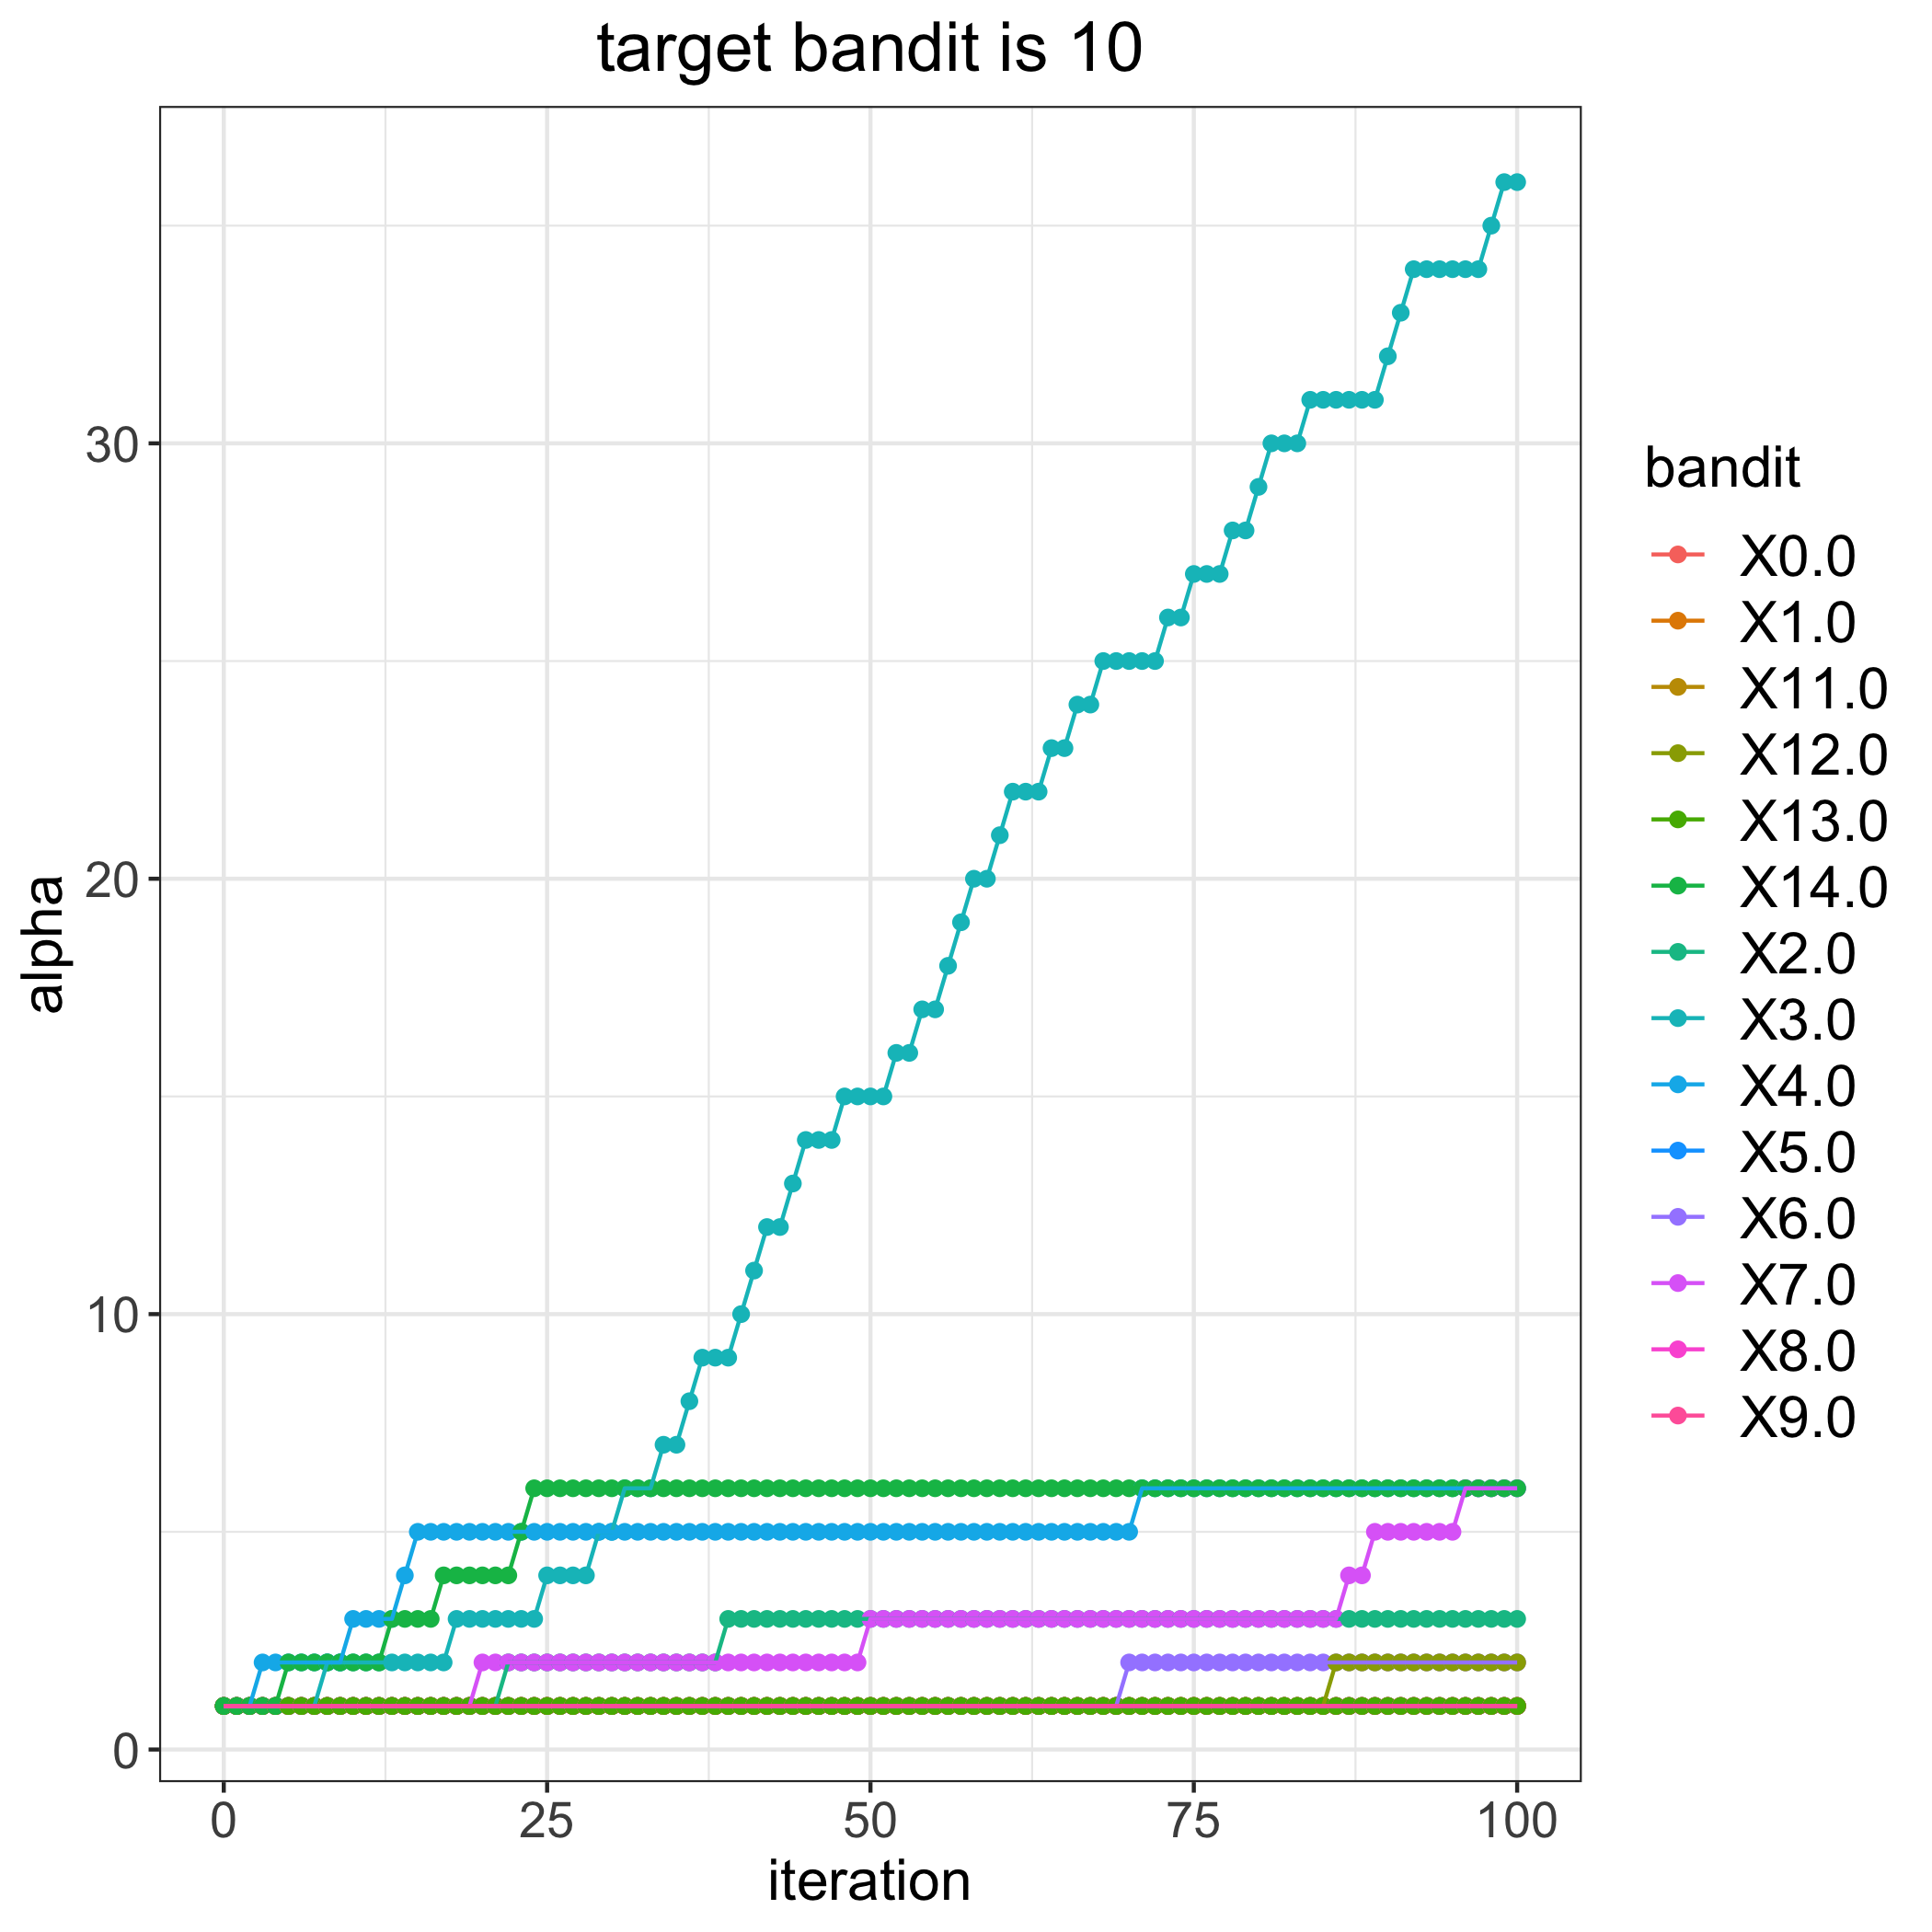

The data file committed next to this chart (first rows):
, 0.0, 1.0, 2.0, 3.0, 4.0, 5.0, 6.0, 7.0, 8.0, 9.0, 11.0, 12.0, 13.0, 14.0
0, 1, 1, 1, 1, 1, 1, 1, 1, 1, 1, 1, 1, 1, 1
1, 1, 1, 1, 1, 1, 1, 1, 1, 1, 1, 1, 1, 1, 1
2, 1, 1, 1, 1, 1, 1, 1, 1, 1, 1, 1, 1, 1, 1
3, 1, 1, 1, 1, 2, 1, 1, 1, 1, 1, 1, 1, 1, 1
4, 1, 1, 1, 1, 2, 1, 1, 1, 1, 1, 1, 1, 1, 1
5, 1, 1, 1, 1, 2, 1, 1, 1, 1, 1, 1, 1, 1, 2
6, 1, 1, 1, 1, 2, 1, 1, 1, 1, 1, 1, 1, 1, 2
7, 1, 1, 1, 1, 2, 1, 1, 1, 1, 1, 1, 1, 1, 2
8, 1, 1, 1, 2, 2, 1, 1, 1, 1, 1, 1, 1, 1, 2
9, 1, 1, 1, 2, 2, 1, 1, 1, 1, 1, 1, 1, 1, 2
10, 1, 1, 1, 2, 3, 1, 1, 1, 1, 1, 1, 1, 1, 2
11, 1, 1, 1, 2, 3, 1, 1, 1, 1, 1, 1, 1, 1, 2
12, 1, 1, 1, 2, 3, 1, 1, 1, 1, 1, 1, 1, 1, 2
13, 1, 1, 1, 2, 3, 1, 1, 1, 1, 1, 1, 1, 1, 3
14, 1, 1, 1, 2, 4, 1, 1, 1, 1, 1, 1, 1, 1, 3
15, 1, 1, 1, 2, 5, 1, 1, 1, 1, 1, 1, 1, 1, 3
16, 1, 1, 1, 2, 5, 1, 1, 1, 1, 1, 1, 1, 1, 3
17, 1, 1, 1, 2, 5, 1, 1, 1, 1, 1, 1, 1, 1, 4
18, 1, 1, 1, 3, 5, 1, 1, 1, 1, 1, 1, 1, 1, 4
19, 1, 1, 1, 3, 5, 1, 1, 1, 1, 1, 1, 1, 1, 4
20, 1, 1, 1, 3, 5, 1, 1, 2, 1, 1, 1, 1, 1, 4
21, 1, 1, 1, 3, 5, 1, 1, 2, 1, 1, 1, 1, 1, 4
22, 1, 1, 2, 3, 5, 1, 1, 2, 1, 1, 1, 1, 1, 4
23, 1, 1, 2, 3, 5, 1, 1, 2, 1, 1, 1, 1, 1, 5
24, 1, 1, 2, 3, 5, 1, 1, 2, 1, 1, 1, 1, 1, 6
25, 1, 1, 2, 4, 5, 1, 1, 2, 1, 1, 1, 1, 1, 6
26, 1, 1, 2, 4, 5, 1, 1, 2, 1, 1, 1, 1, 1, 6
27, 1, 1, 2, 4, 5, 1, 1, 2, 1, 1, 1, 1, 1, 6
28, 1, 1, 2, 4, 5, 1, 1, 2, 1, 1, 1, 1, 1, 6
29, 1, 1, 2, 5, 5, 1, 1, 2, 1, 1, 1, 1, 1, 6
30, 1, 1, 2, 5, 5, 1, 1, 2, 1, 1, 1, 1, 1, 6
31, 1, 1, 2, 6, 5, 1, 1, 2, 1, 1, 1, 1, 1, 6
32, 1, 1, 2, 6, 5, 1, 1, 2, 1, 1, 1, 1, 1, 6
33, 1, 1, 2, 6, 5, 1, 1, 2, 1, 1, 1, 1, 1, 6
34, 1, 1, 2, 7, 5, 1, 1, 2, 1, 1, 1, 1, 1, 6
35, 1, 1, 2, 7, 5, 1, 1, 2, 1, 1, 1, 1, 1, 6
36, 1, 1, 2, 8, 5, 1, 1, 2, 1, 1, 1, 1, 1, 6
37, 1, 1, 2, 9, 5, 1, 1, 2, 1, 1, 1, 1, 1, 6
38, 1, 1, 2, 9, 5, 1, 1, 2, 1, 1, 1, 1, 1, 6
39, 1, 1, 3, 9, 5, 1, 1, 2, 1, 1, 1, 1, 1, 6
40, 1, 1, 3, 10, 5, 1, 1, 2, 1, 1, 1, 1, 1, 6
41, 1, 1, 3, 11, 5, 1, 1, 2, 1, 1, 1, 1, 1, 6
42, 1, 1, 3, 12, 5, 1, 1, 2, 1, 1, 1, 1, 1, 6
43, 1, 1, 3, 12, 5, 1, 1, 2, 1, 1, 1, 1, 1, 6
44, 1, 1, 3, 13, 5, 1, 1, 2, 1, 1, 1, 1, 1, 6
45, 1, 1, 3, 14, 5, 1, 1, 2, 1, 1, 1, 1, 1, 6
46, 1, 1, 3, 14, 5, 1, 1, 2, 1, 1, 1, 1, 1, 6
47, 1, 1, 3, 14, 5, 1, 1, 2, 1, 1, 1, 1, 1, 6
48, 1, 1, 3, 15, 5, 1, 1, 2, 1, 1, 1, 1, 1, 6
49, 1, 1, 3, 15, 5, 1, 1, 2, 1, 1, 1, 1, 1, 6
50, 1, 1, 3, 15, 5, 1, 1, 3, 1, 1, 1, 1, 1, 6
51, 1, 1, 3, 15, 5, 1, 1, 3, 1, 1, 1, 1, 1, 6
52, 1, 1, 3, 16, 5, 1, 1, 3, 1, 1, 1, 1, 1, 6
53, 1, 1, 3, 16, 5, 1, 1, 3, 1, 1, 1, 1, 1, 6
54, 1, 1, 3, 17, 5, 1, 1, 3, 1, 1, 1, 1, 1, 6
55, 1, 1, 3, 17, 5, 1, 1, 3, 1, 1, 1, 1, 1, 6
56, 1, 1, 3, 18, 5, 1, 1, 3, 1, 1, 1, 1, 1, 6
57, 1, 1, 3, 19, 5, 1, 1, 3, 1, 1, 1, 1, 1, 6
58, 1, 1, 3, 20, 5, 1, 1, 3, 1, 1, 1, 1, 1, 6
59, 1, 1, 3, 20, 5, 1, 1, 3, 1, 1, 1, 1, 1, 6
... 41 more rows
